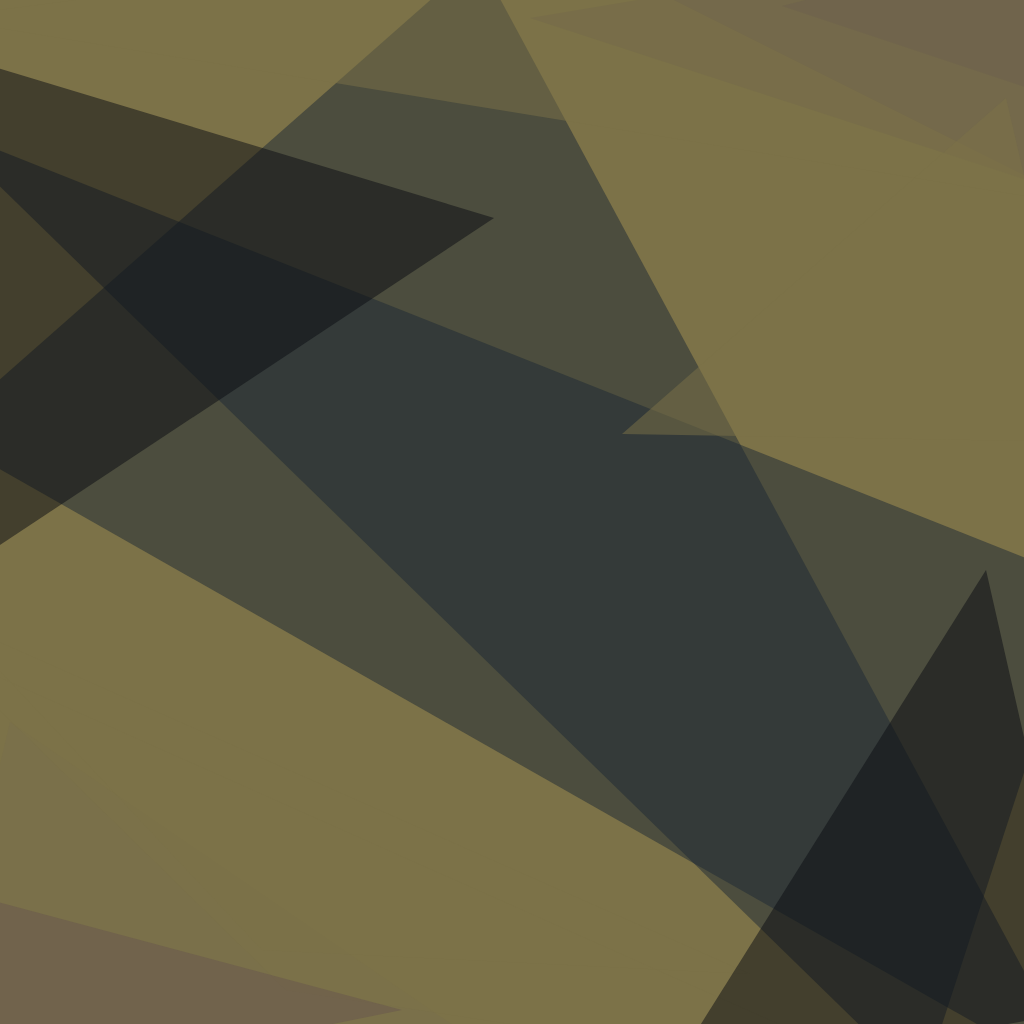
t = 0.00 s
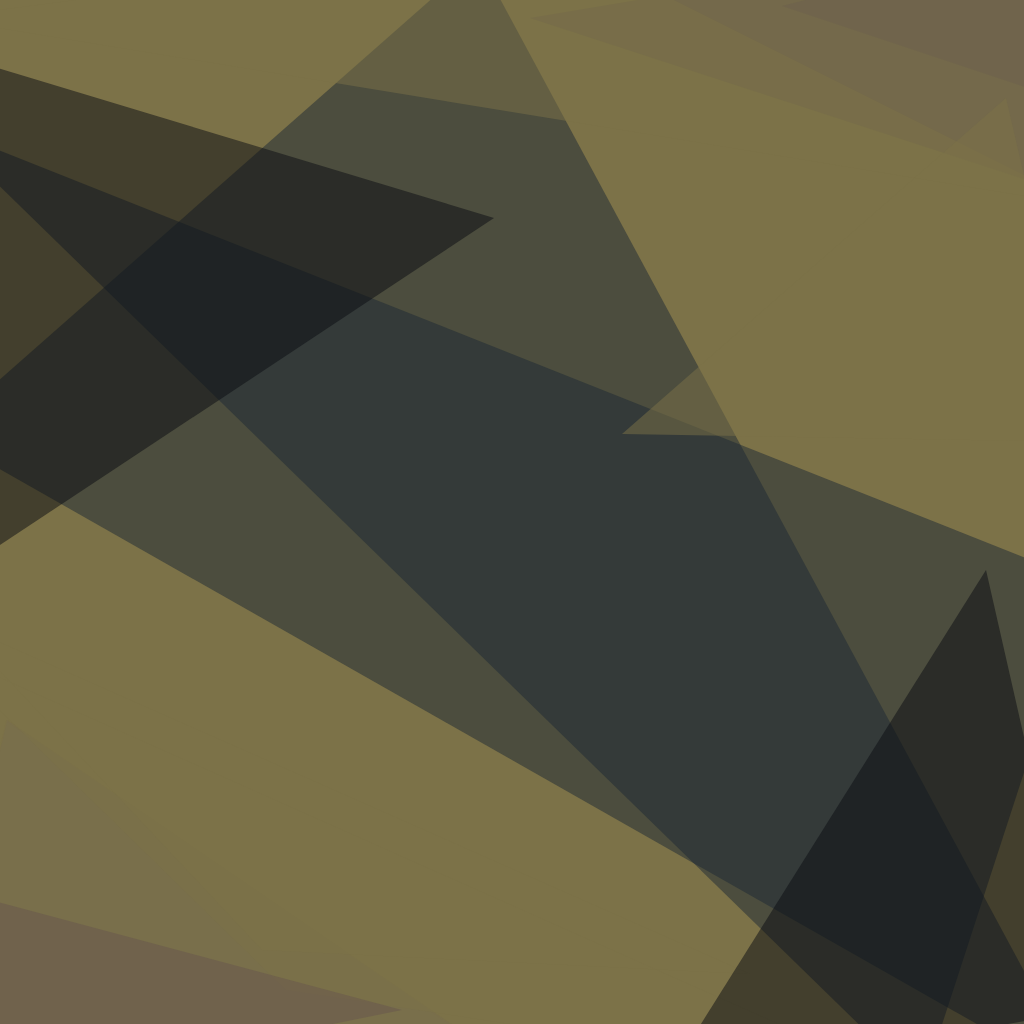
t = 1.67 s
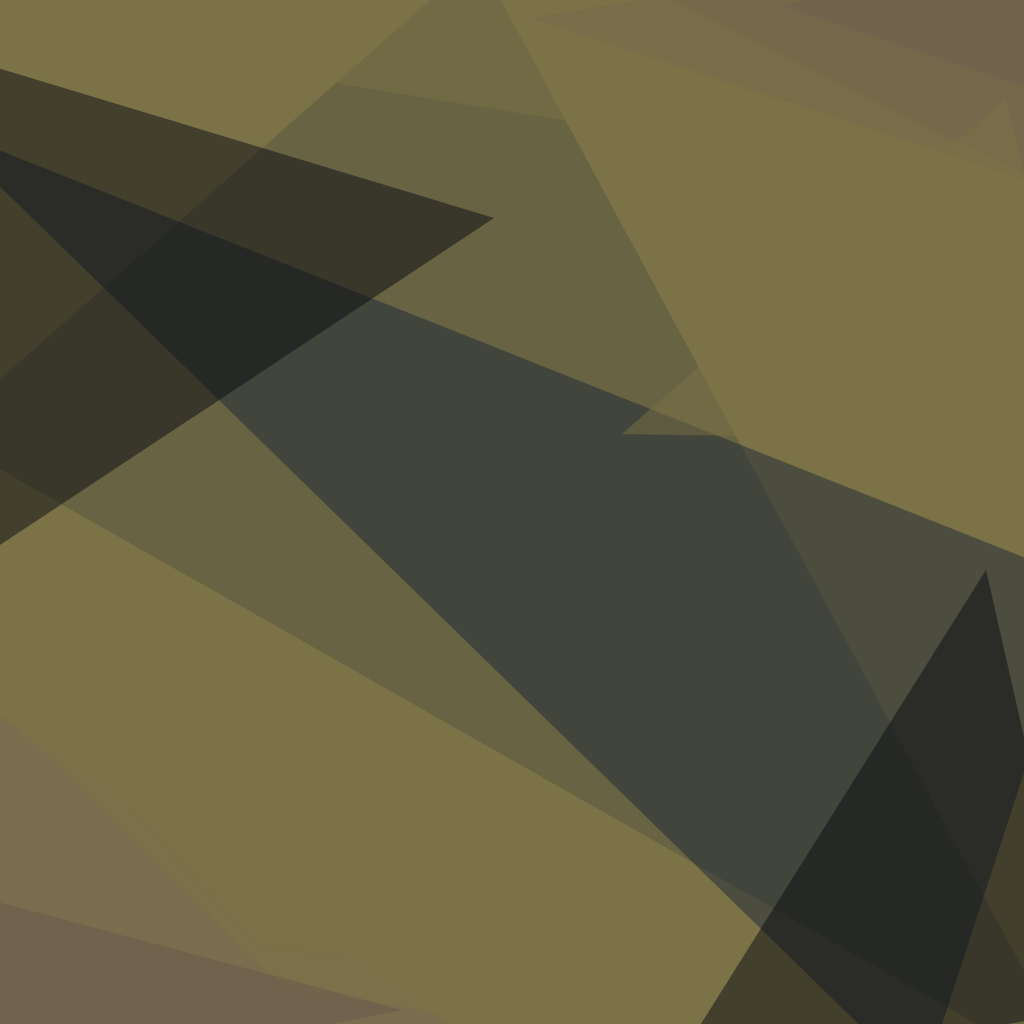
t = 3.33 s
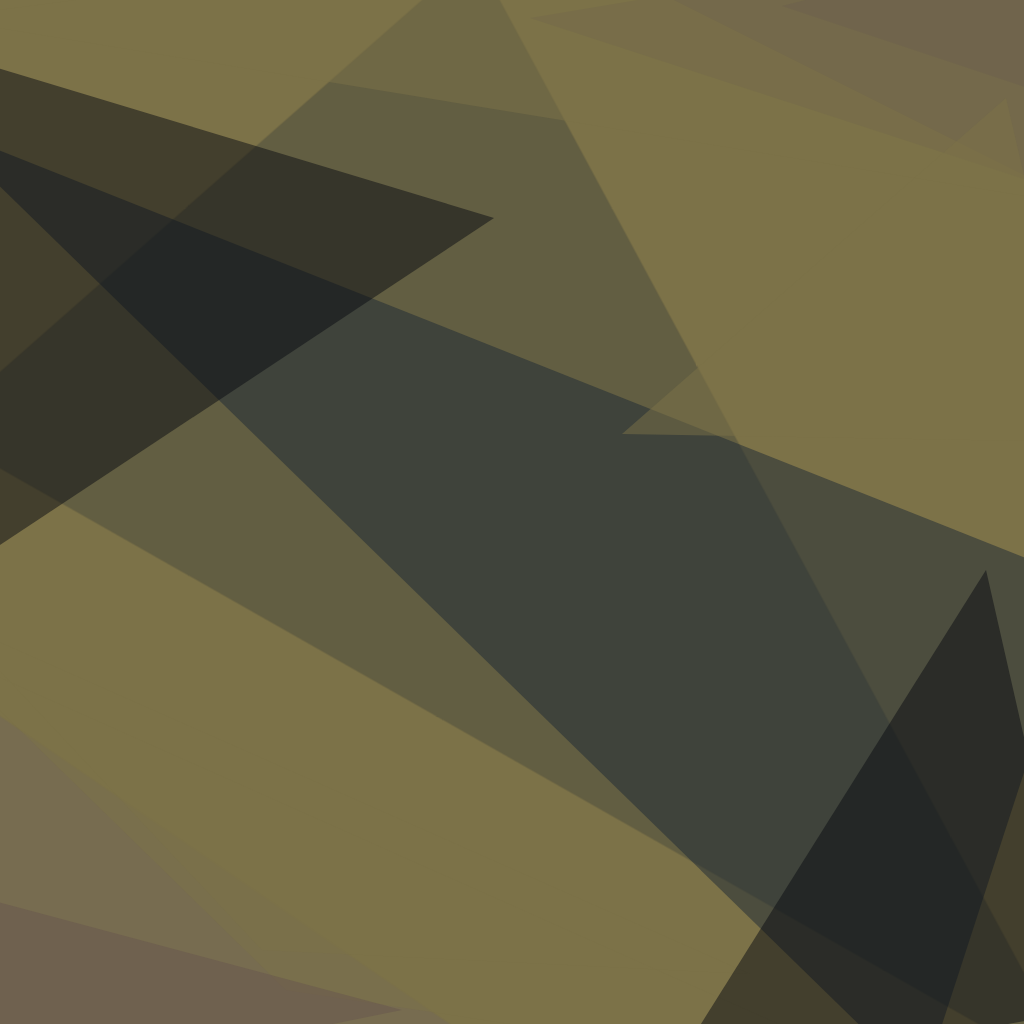
t = 5.00 s
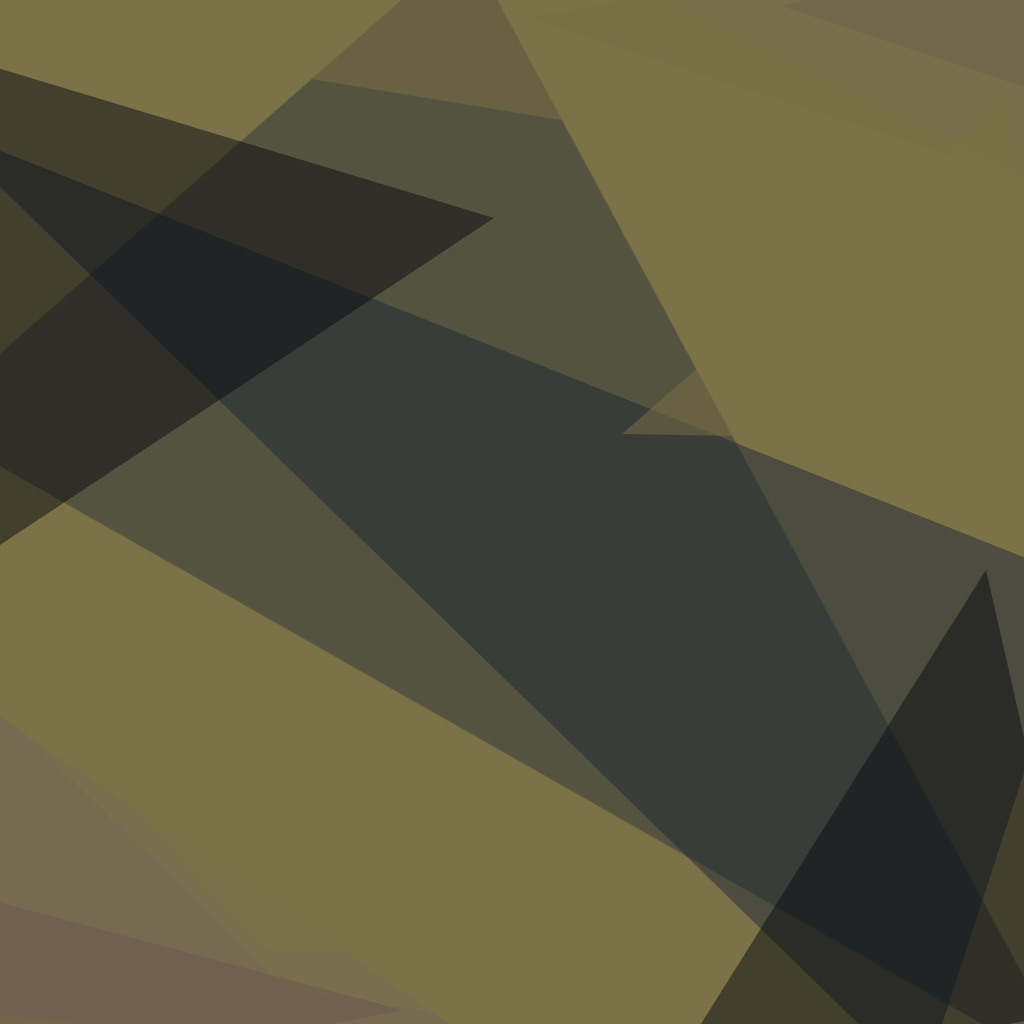
t = 6.67 s
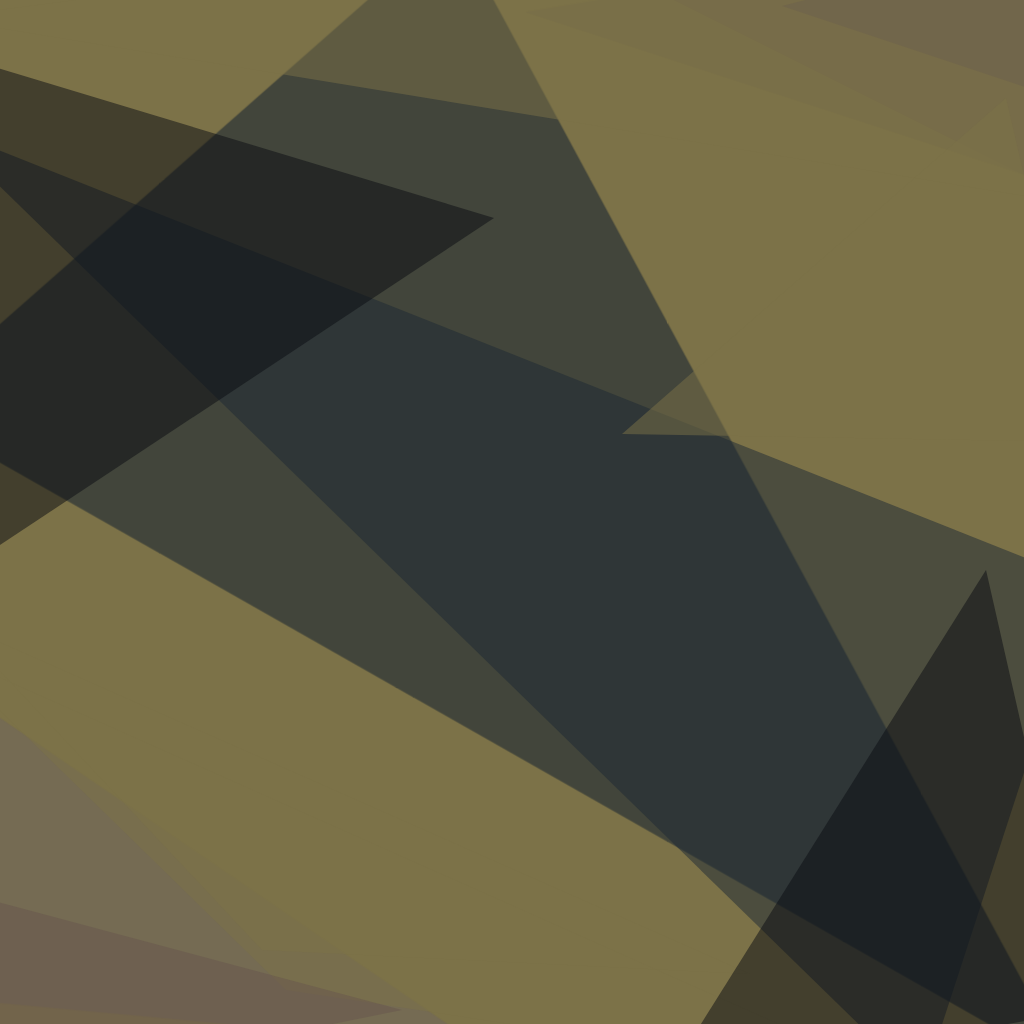
t = 8.33 s

The animated SVG that drew these frames (rendered in a browser with its animation timeline set to each time). Animation: 4 CSS @keyframes rules; frames cover the first 8.33 s, repeats indefinitely.

<svg xmlns="http://www.w3.org/2000/svg" version="1.1" width="1024" height="1024">
<style>
  @keyframes rotate1 { from { transform: rotate(0deg); } to { transform: rotate(360deg); } }
  @keyframes rotate2 { from { transform: rotate(0deg); } to { transform: rotate(-360deg); } }
  @keyframes colorShift {
    0% { fill-opacity: 0.2; }
    25% { fill-opacity: 0.8; }
    50% { fill-opacity: 0.2; }
    75% { fill-opacity: 0.8; }
    100% { fill-opacity: 0.2; }
  }
  @keyframes zoom {
    0% { transform: scale(1); }
    50% { transform: scale(1.2); }
    100% { transform: scale(1); }
  }
  /* Gruppe 1 - Startet sofort */
  .polygon-1 { animation: rotate1 270s linear infinite, colorShift 36s ease-in-out infinite, zoom 54s ease-in-out infinite; transform-origin: center; }
  .polygon-2 { animation: rotate2 270s linear infinite, colorShift 36s ease-in-out infinite, zoom 54s ease-in-out infinite; transform-origin: center; animation-delay: 3s; }
  .polygon-3 { animation: rotate1 270s linear infinite, colorShift 36s ease-in-out infinite, zoom 54s ease-in-out infinite; transform-origin: center; animation-delay: 6s; }
  
  /* Gruppe 2 - Startet nach 2s */
  .polygon-4 { animation: rotate2 270s linear infinite, colorShift 36s ease-in-out infinite, zoom 54s ease-in-out infinite; transform-origin: center; animation-delay: 9s; }
  .polygon-5 { animation: rotate1 270s linear infinite, colorShift 36s ease-in-out infinite, zoom 54s ease-in-out infinite; transform-origin: center; animation-delay: 12s; }
  .polygon-6 { animation: rotate2 270s linear infinite, colorShift 36s ease-in-out infinite, zoom 54s ease-in-out infinite; transform-origin: center; animation-delay: 15s; }
  
  /* Gruppe 3 - Startet nach 4s */
  .polygon-7 { animation: rotate1 270s linear infinite, colorShift 36s ease-in-out infinite, zoom 54s ease-in-out infinite; transform-origin: center; animation-delay: 18s; }
  .polygon-8 { animation: rotate2 270s linear infinite, colorShift 36s ease-in-out infinite, zoom 54s ease-in-out infinite; transform-origin: center; animation-delay: 21s; }
  .polygon-9 { animation: rotate1 270s linear infinite, colorShift 36s ease-in-out infinite, zoom 54s ease-in-out infinite; transform-origin: center; animation-delay: 24s; }
  
  /* Gruppe 4 - Startet nach 6s */
  .polygon-10 { animation: rotate2 270s linear infinite, colorShift 36s ease-in-out infinite, zoom 54s ease-in-out infinite; transform-origin: center; animation-delay: 27s; }
  .polygon-11 { animation: rotate1 270s linear infinite, colorShift 36s ease-in-out infinite, zoom 54s ease-in-out infinite; transform-origin: center; animation-delay: 30s; }
  .polygon-12 { animation: rotate2 270s linear infinite, colorShift 36s ease-in-out infinite, zoom 54s ease-in-out infinite; transform-origin: center; animation-delay: 33s; }
</style>
<rect x="0" y="0" width="1024" height="1024" fill="#7c7248" />
<g transform="scale(4.000000) translate(0.5 0.5)">
<polygon class="polygon-1" fill="#746957" fill-opacity="0.501961" points="2,180 135,271 -16,257" />
<polygon class="polygon-2" fill="#1c2834" fill-opacity="0.501961" points="-16,108 119,-11 271,271" />
<polygon class="polygon-3" fill="#6c614f" fill-opacity="0.501961" points="252,-16 132,4 270,49" />
<polygon class="polygon-4" fill="#7c7248" fill-opacity="0.501961" points="71,247 -16,162 229,271" />
<polygon class="polygon-5" fill="#1c2834" fill-opacity="0.501961" points="230,271 -16,31 271,145" />
<polygon class="polygon-6" fill="#69574e" fill-opacity="0.501961" points="100,252 -16,221 6,271" />
<polygon class="polygon-7" fill="#7c7248" fill-opacity="0.501961" points="137,-16 -16,4 271,51" />
<polygon class="polygon-8" fill="#0a0d12" fill-opacity="0.501961" points="-16,146 -16,12 123,54" />
<polygon class="polygon-9" fill="#7c7248" fill-opacity="0.501961" points="251,24 155,108 271,110" />
<polygon class="polygon-10" fill="#7c7248" fill-opacity="0.501961" points="-12,155 187,243 65,237" />
<polygon class="polygon-11" fill="#6c614f" fill-opacity="0.501961" points="195,1 261,23 262,-16" />
<polygon class="polygon-12" fill="#0a0d12" fill-opacity="0.501961" points="165,271 246,142 271,252" />
</g>
</svg>
